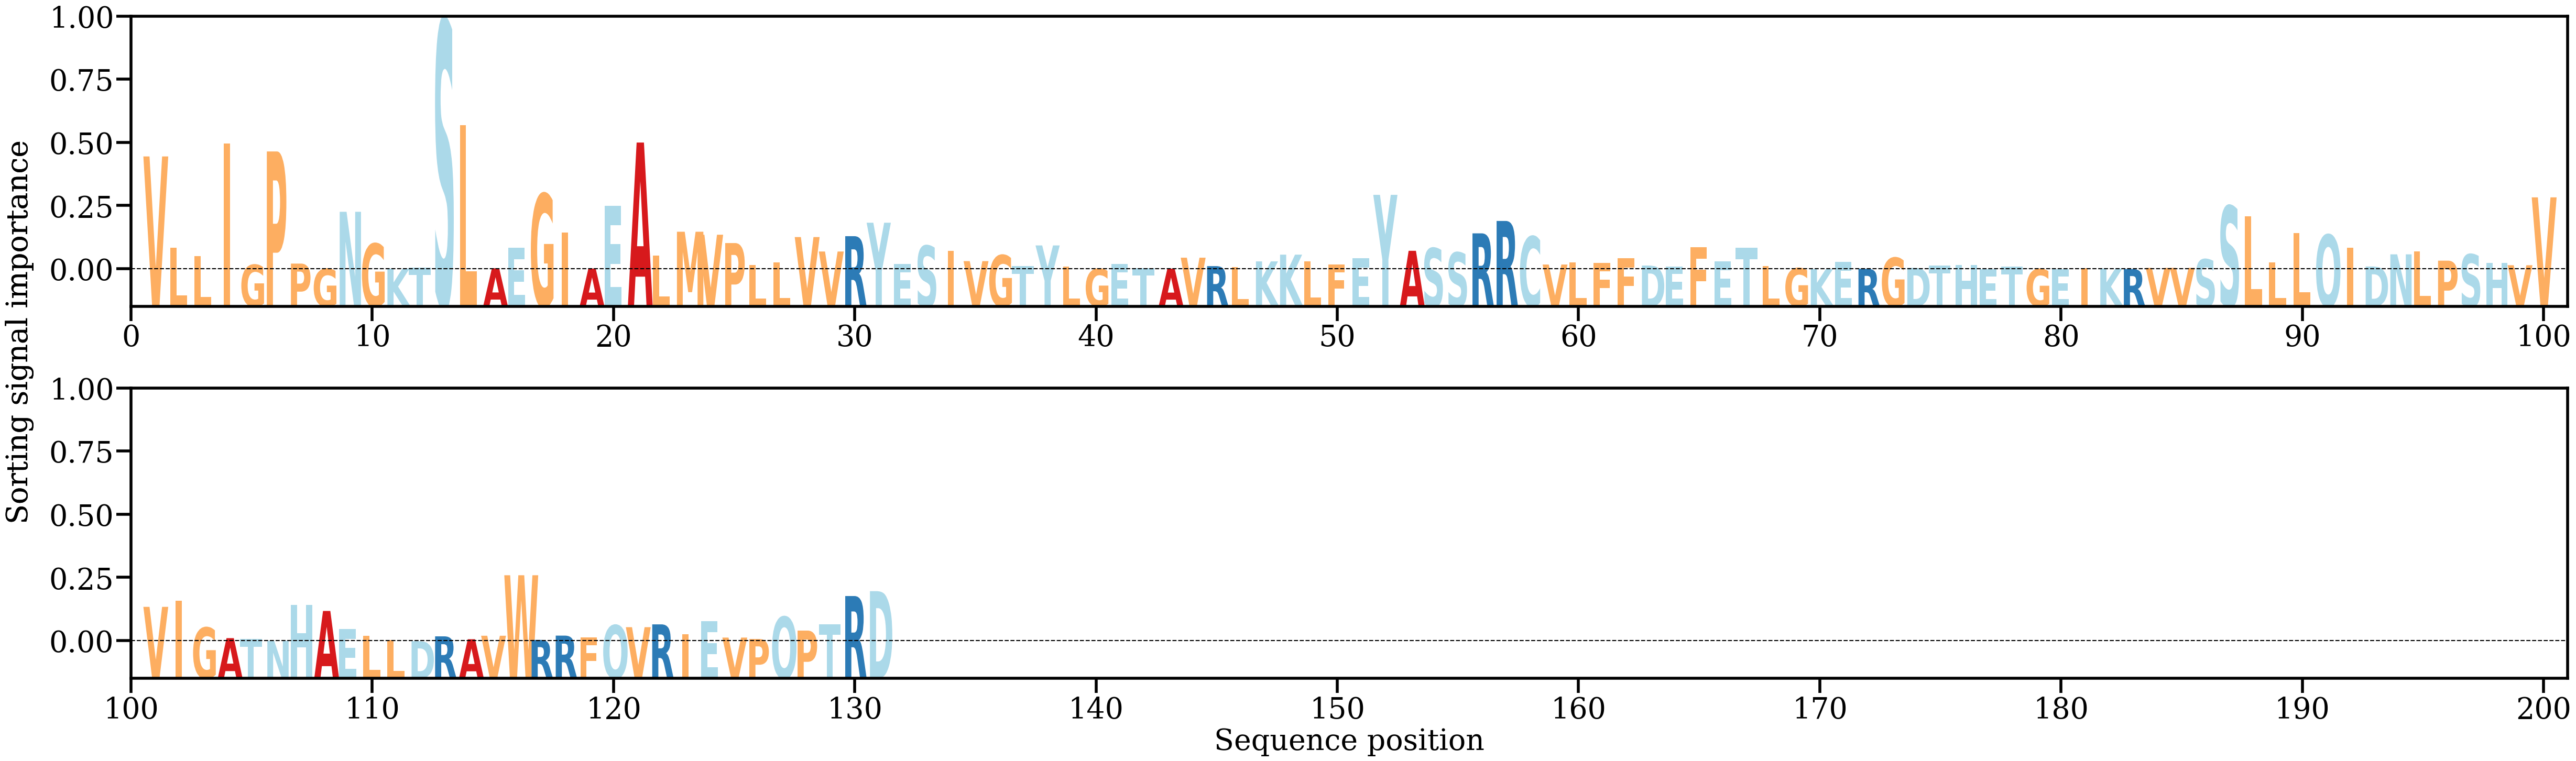

Data behind this chart, as committed beside it:
AA, Alpha
V, [0.03914403]
L, [0.00743406]
L, [0.00461722]
I, [0.04364011]
G, [0.00160339]
P, [0.04087306]
P, [0.0020246]
G, [0.00020277]
N, [0.01996887]
G, [0.00893731]
K, [0.00028015]
T, [0.00068921]
S, [0.08621369]
L, [0.04996804]
A, [0.00041081]
E, [0.0075367]
G, [0.02617678]
I, [0.01274643]
A, [0.00031858]
E, [0.02211671]
A, [0.04396024]
L, [0.00482158]
M, [0.01305867]
V, [0.01202265]
P, [0.00913302]
L, [0.00156163]
L, [0.00252117]
V, [0.01121313]
V, [0.00621118]
R, [0.01151696]
Y, [0.01618202]
E, [0.00182914]
S, [0.0082024]
I, [0.00647994]
V, [0.00287458]
G, [0.00494955]
T, [0.00109919]
Y, [0.0083132]
L, [0.00093776]
G, [0.00021464]
E, [0.00184389]
T, [0.00045827]
A, [0.00028439]
V, [0.00406642]
R, [0.0011429]
L, [0.00079561]
K, [0.00278122]
K, [0.00511906]
L, [0.00281873]
F, [0.00176358]
E, [0.00394019]
Y, [0.02583938]
A, [0.00645524]
S, [0.00737877]
S, [0.00587325]
R, [0.01249979]
R, [0.0167932]
C, [0.0114227]
V, [0.00169514]
L, [0.00252625]
... 71 more rows
